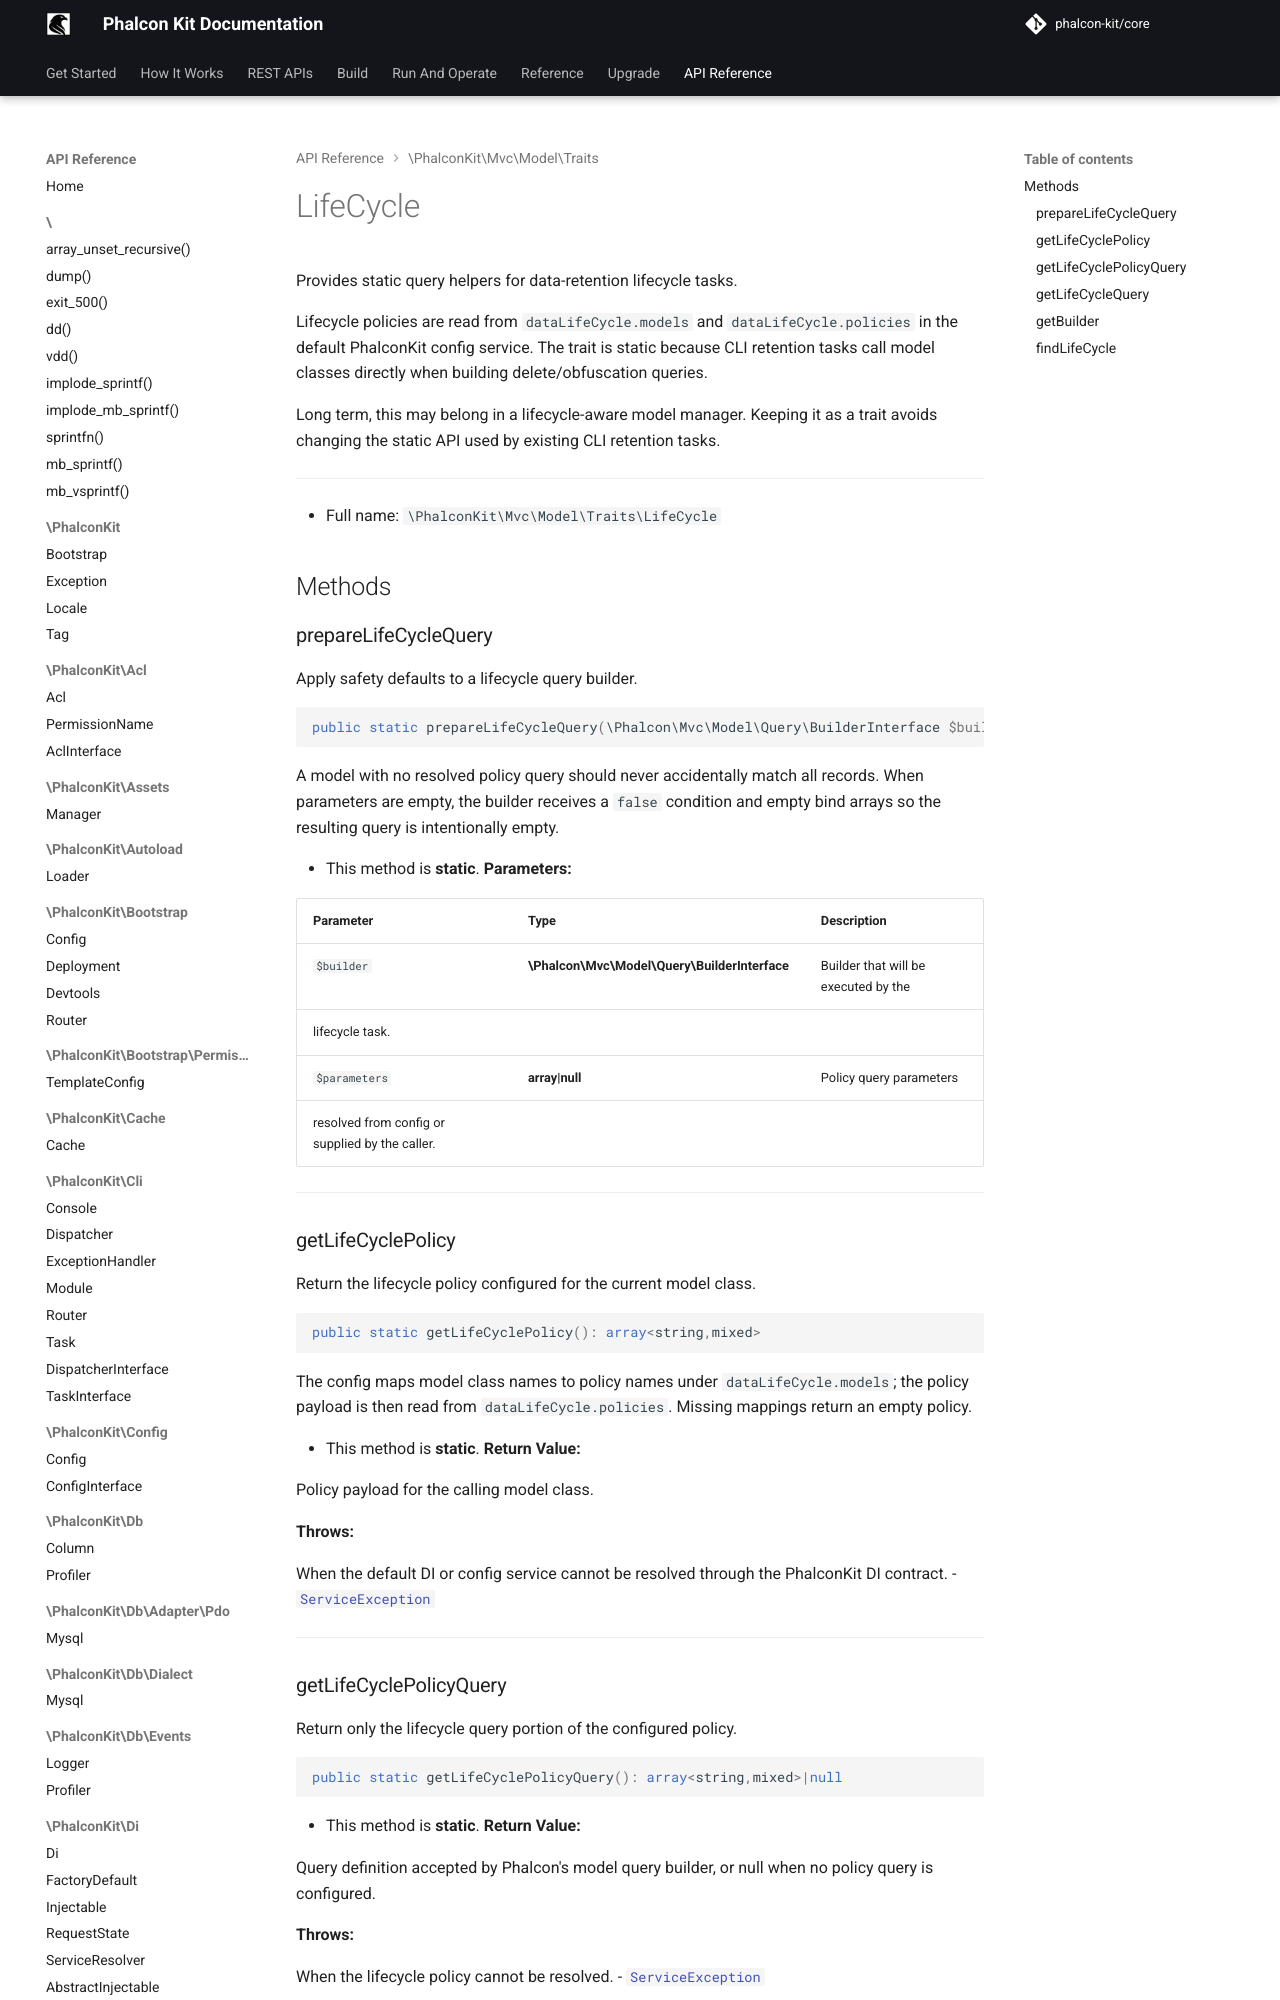

repository: phalcon-kit/docs · page: api/classes/PhalconKit/Mvc/Model/Traits/LifeCycle/index.html · generator: mkdocs


Provides static query helpers for data-retention lifecycle tasks.

Lifecycle policies are read from `dataLifeCycle.models` and
`dataLifeCycle.policies` in the default PhalconKit config service. The trait
is static because CLI retention tasks call model classes directly when
building delete/obfuscation queries.

Long term, this may belong in a lifecycle-aware model manager. Keeping it as
a trait avoids changing the static API used by existing CLI retention tasks.

***
